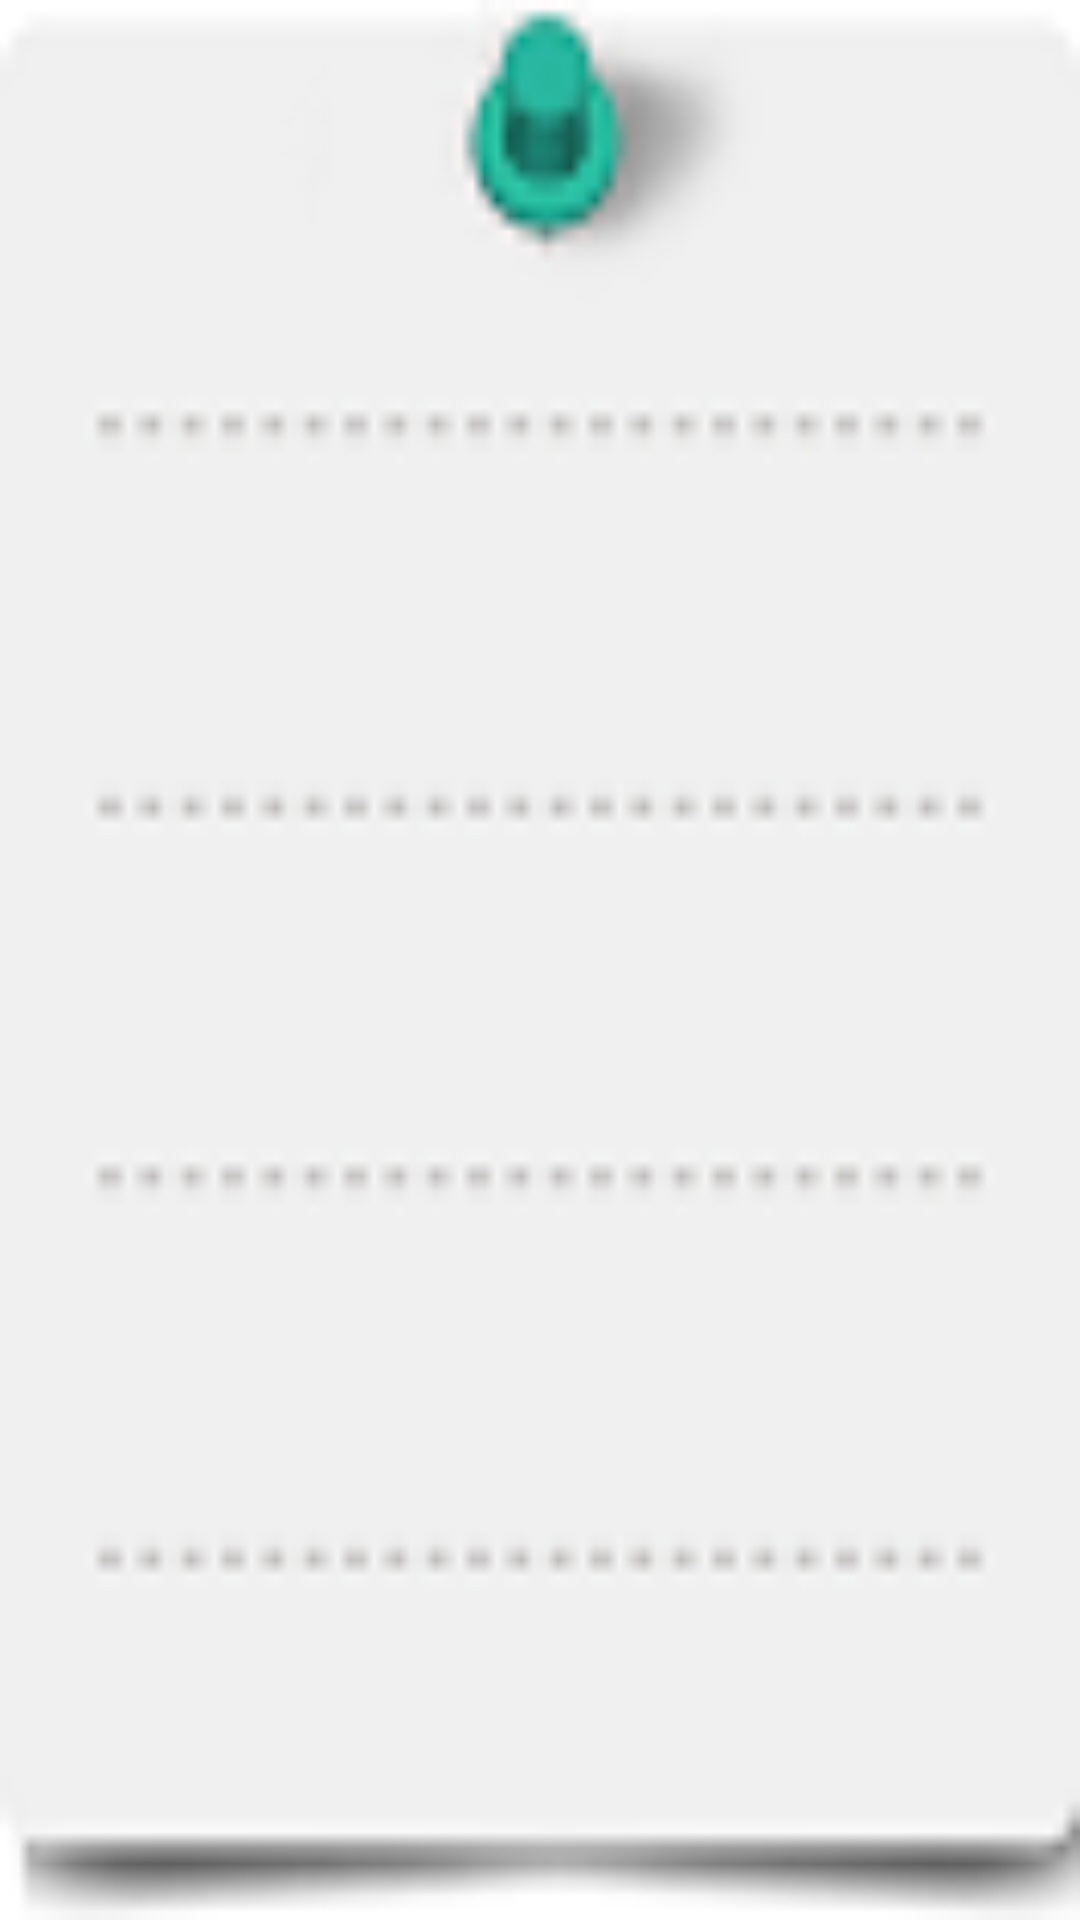

Reconstruct the res/layout file that produces this screen, plus the resources it refers to.
<!-- AndroidManifest.xml: application theme AppTheme -->
<!-- res/layout/favorites_list_item.xml -->
<?xml version="1.0" encoding="utf-8"?>
<RelativeLayout 
    xmlns:android="http://schemas.android.com/apk/res/android" 
    android:orientation="horizontal" 
    android:background="@drawable/bg_item0"
    android:layout_width="fill_parent" 
    android:layout_height="fill_parent">
    <TextView android:id="@+id/fcollect_time"
        android:layout_width="wrap_content"
        android:layout_height="wrap_content"
        android:layout_marginTop="20dip"
        android:layout_marginBottom="5dip"
        android:textSize="20sp"
        android:textColor="#000000"
        android:layout_centerHorizontal="true" />
  	<CheckBox 
  	    android:id="@+id/favorites_checkbox" 
  	    android:layout_alignParentRight="true"
  	    android:layout_width="wrap_content" 
  	    android:layout_height="wrap_content" 
  	    android:visibility="invisible"
  	    android:focusable="false" 
  	    android:clickable="false" /> 
  	<ImageView 
  	    android:id="@+id/favorites_list_image" 
  	    android:layout_width="80dip" 
  	    android:layout_height="60dip" 
  	    android:contentDescription="image" 
  	    android:layout_centerHorizontal="true"
  	    android:layout_below="@id/fcollect_time" /> 
	<TextView android:id="@+id/favorites_text"
	    android:layout_width="wrap_content"
	    android:layout_height="wrap_content"
	    android:maxLines="1"
	    android:layout_marginTop="10dip"
	    android:paddingBottom="5dp"
	    android:layout_centerHorizontal="true"
	    android:textColor="#000000"
	    android:layout_below="@id/favorites_list_image" />
	  	
</RelativeLayout>
<!-- resources referenced by this layout -->
<resources>
  <!-- drawable bg_item0: png bitmap (drawable-hdpi, 4136 bytes) -->
  <style name="AppTheme" parent="AppBaseTheme">
          <item name="android:windowIsTranslucent">true</item>  
  	    <item name="android:windowBackground">@android:color/transparent</item>
          
      </style>
  <style name="AppBaseTheme" parent="android:Theme.Light">
          
      </style>
</resources>
